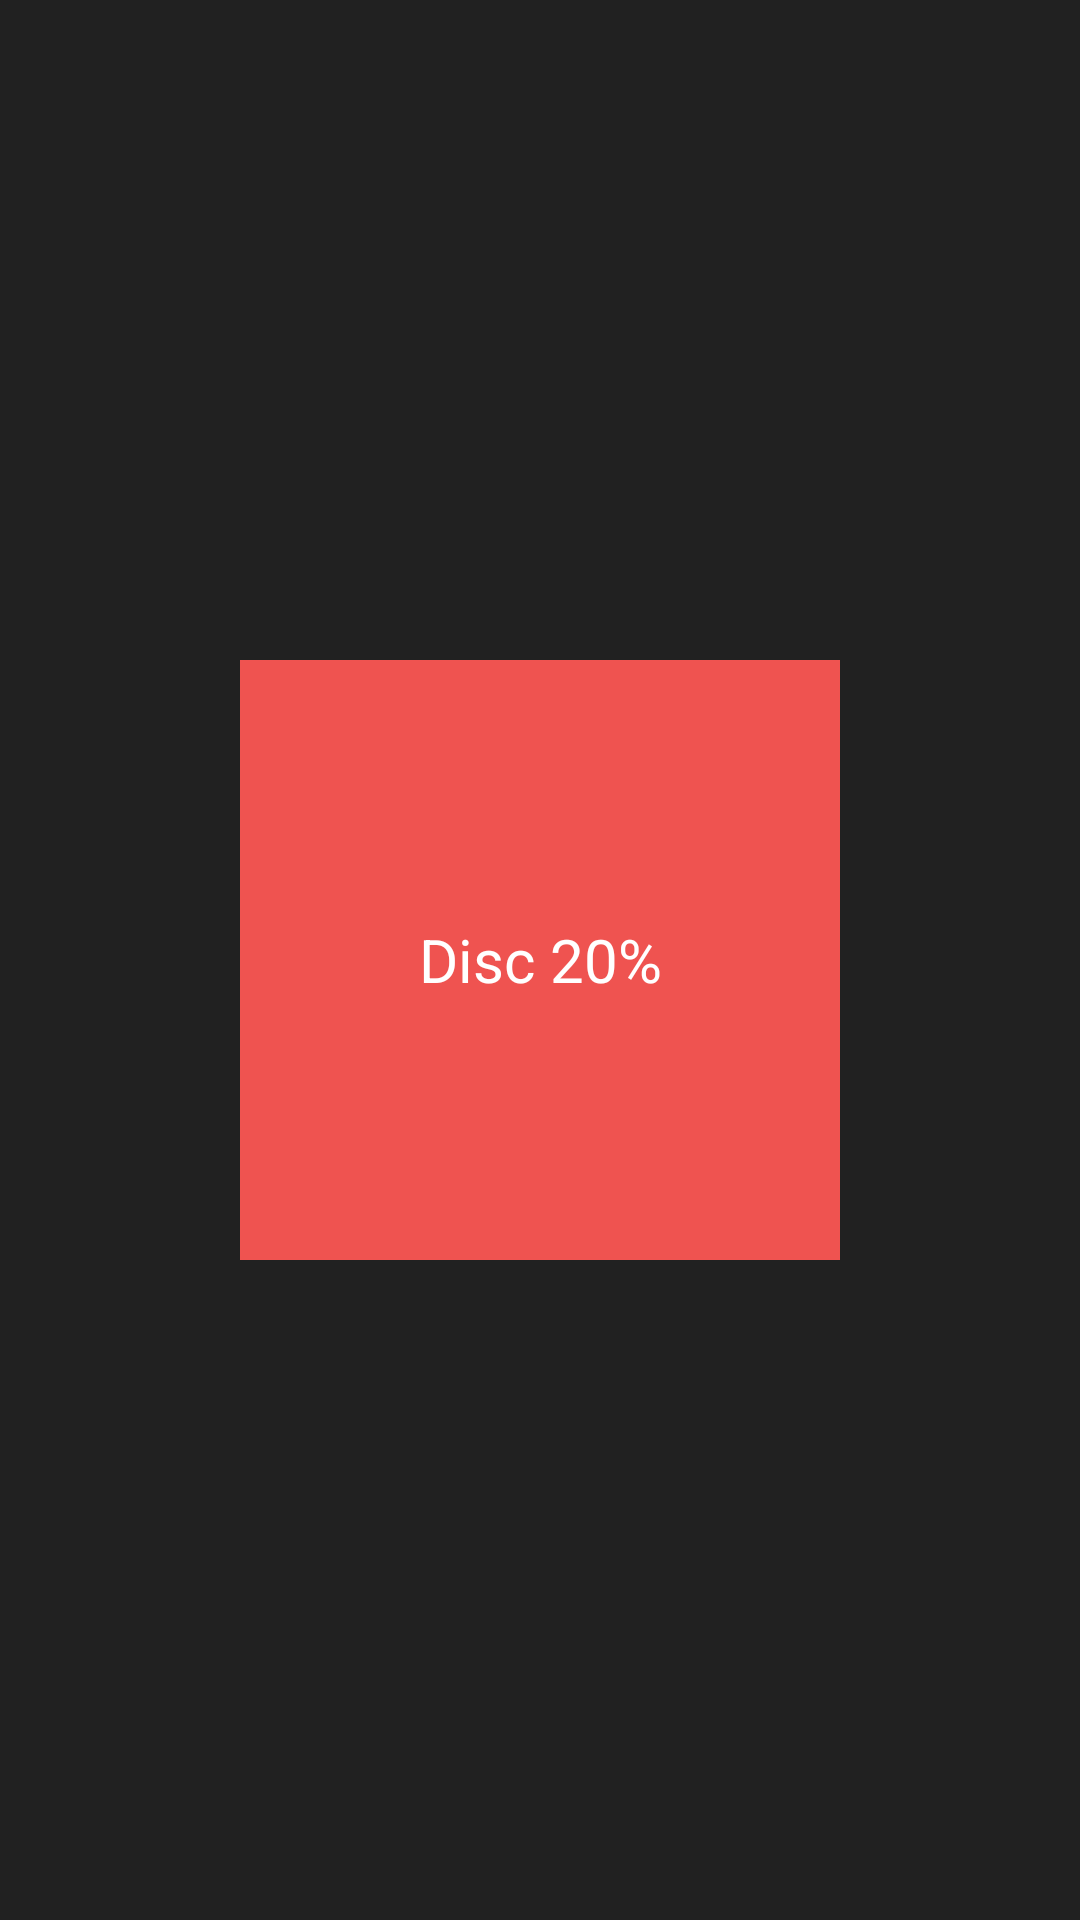

Reconstruct the res/layout file that produces this screen, plus the resources it refers to.
<!-- AndroidManifest.xml: application theme Theme.UGD3_C_Kel9 -->
<!-- res/layout/activity_diskon_paket.xml -->
<RelativeLayout
    xmlns:android="http://schemas.android.com/apk/res/android"
    xmlns:app="http://schemas.android.com/apk/res-auto"
    xmlns:tools="http://schemas.android.com/tools"
    android:layout_width="match_parent"
    android:layout_height="match_parent"
    android:background="#212121"
    tools:context=".DiskonPaket">

    <TextView
        android:id="@+id/tv_square"
        android:layout_width="200dp"
        android:layout_height="200dp"
        android:layout_centerInParent="true"
        android:background="#EF5350"
        android:gravity="center"
        android:text="Disc 20%"
        android:textColor="@color/white"
        android:textSize="20sp" />
</RelativeLayout>
<!-- resources referenced by this layout -->
<resources>
  <style name="Theme.UGD3_C_Kel9" parent="Theme.MaterialComponents.DayNight.DarkActionBar">
          
          <item name="colorPrimary">@color/studeer_blue</item>
          <item name="colorPrimaryVariant">@color/purple_700</item>
          <item name="colorOnPrimary">@color/white</item>
          
          <item name="colorSecondary">@color/teal_200</item>
          <item name="colorSecondaryVariant">@color/teal_700</item>
          <item name="colorOnSecondary">#FFFFFF</item>
          
          <item name="android:statusBarColor" tools:targetApi="l">@color/studeer_blue</item>
          
      </style>
  <!-- not gathered from this repository: default colours our renderer supplied (Android Studio template values) -->
  <color name="purple_700">#FF3700B3</color>
  <color name="teal_200">#FF03DAC5</color>
  <color name="teal_700">#FF018786</color>
  <color name="white">#FFFFFFFF</color>
</resources>
